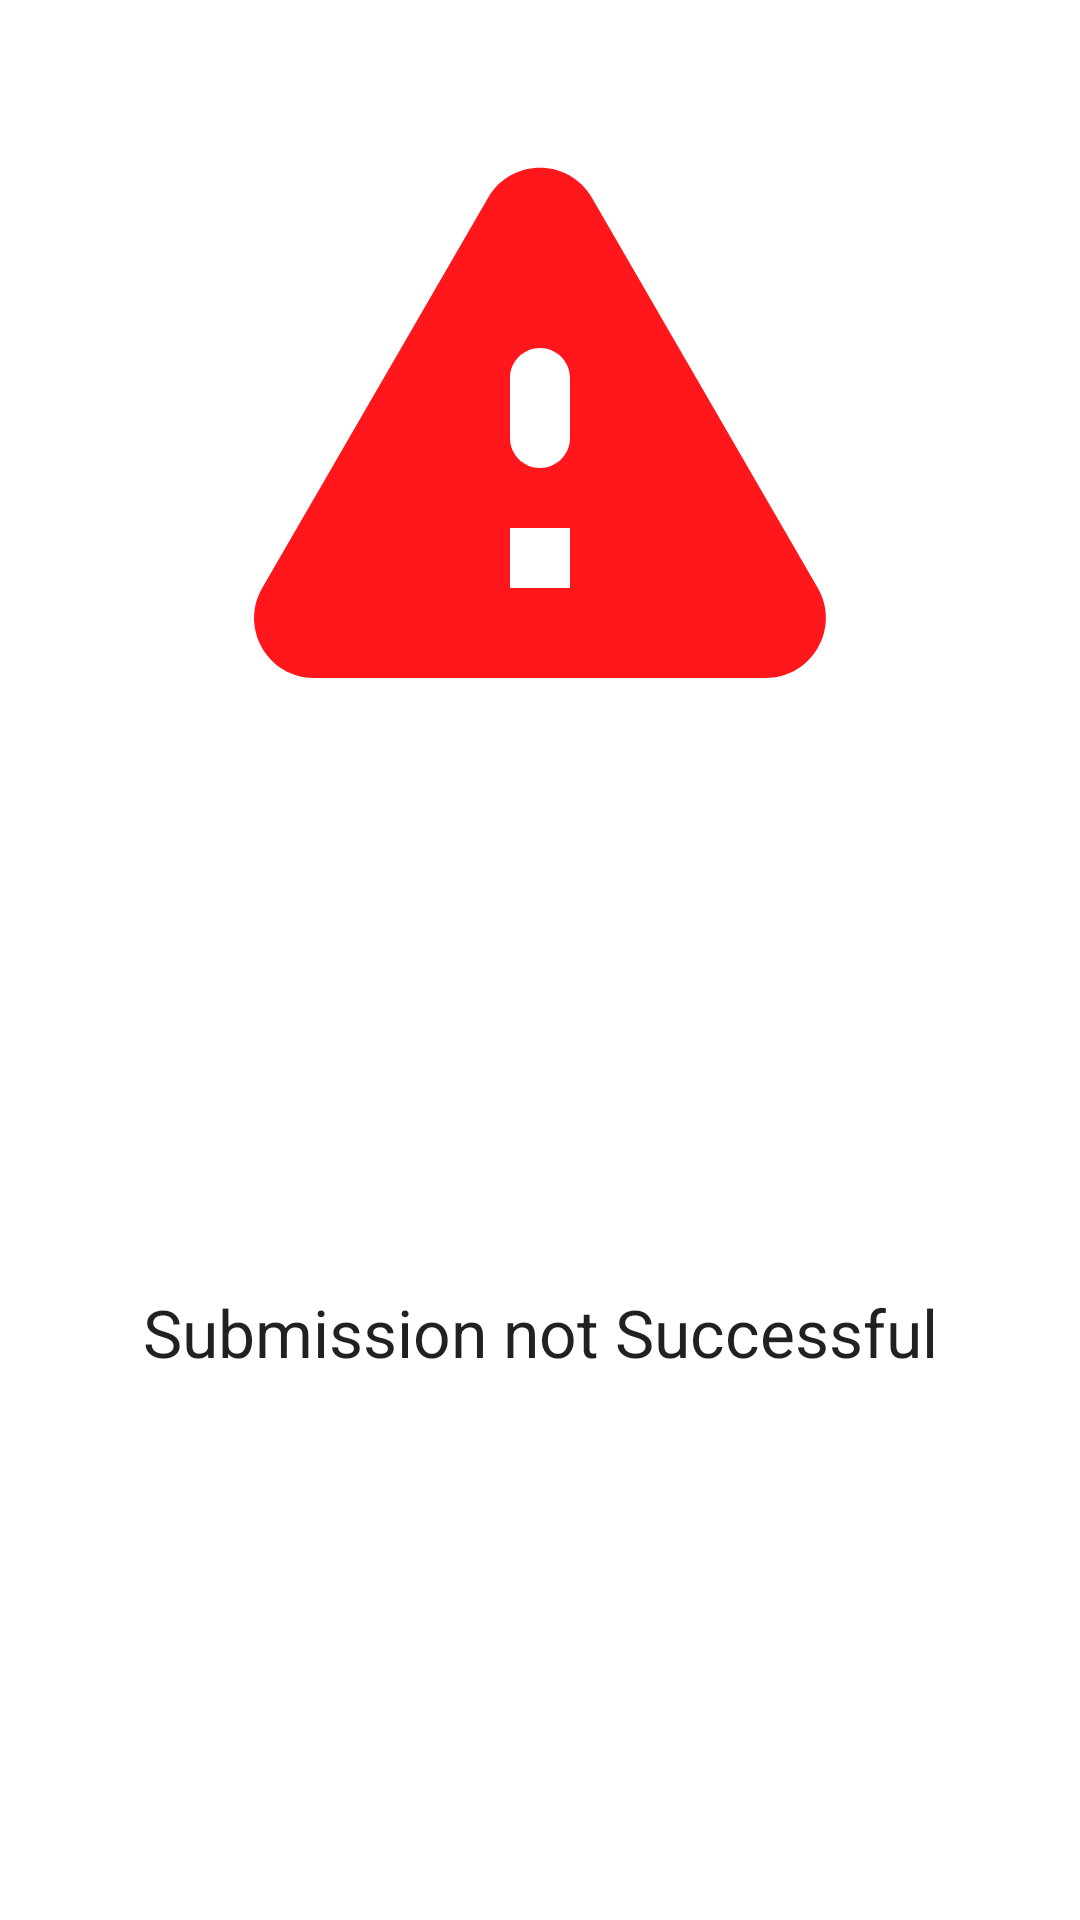

Produce the Android XML layout that renders to this screen, including the resource entries it uses.
<!-- AndroidManifest.xml: application theme AppTheme -->
<!-- res/layout/layout_submission_unsuccessful.xml -->
<?xml version="1.0" encoding="utf-8"?>
<androidx.constraintlayout.widget.ConstraintLayout xmlns:android="http://schemas.android.com/apk/res/android"
    xmlns:app="http://schemas.android.com/apk/res-auto"
    android:layout_width="match_parent"
    android:layout_height="wrap_content"
    android:background="@android:color/white">

    <ImageView
        android:id="@+id/image"
        android:layout_width="wrap_content"
        android:layout_height="wrap_content"
        android:layout_marginTop="16dp"
        android:contentDescription="@string/desc_submission_unsuccessful"
        android:src="@drawable/ic_round_warning"
        app:layout_constraintEnd_toEndOf="parent"
        app:layout_constraintStart_toStartOf="parent"
        app:layout_constraintTop_toTopOf="parent" />

    <TextView
        android:layout_width="wrap_content"
        android:layout_height="wrap_content"
        android:layout_marginTop="8dp"
        android:layout_marginBottom="16dp"
        android:text="@string/text_submission_not_successful"
        android:textAppearance="@style/TextAppearance.AppCompat.Large"
        app:layout_constraintBottom_toBottomOf="parent"
        app:layout_constraintEnd_toEndOf="parent"
        app:layout_constraintStart_toStartOf="parent"
        app:layout_constraintTop_toBottomOf="@id/image" />
</androidx.constraintlayout.widget.ConstraintLayout>
<!-- resources referenced by this layout -->
<resources>
  <!-- drawable ic_round_warning (drawable) -->
  <vector android:height="240dp" android:tint="#FF171C"
      android:viewportHeight="24" android:viewportWidth="24"
      android:width="240dp" xmlns:android="http://schemas.android.com/apk/res/android">
      <path android:fillColor="@android:color/white" android:pathData="M4.47,21h15.06c1.54,0 2.5,-1.67 1.73,-3L13.73,4.99c-0.77,-1.33 -2.69,-1.33 -3.46,0L2.74,18c-0.77,1.33 0.19,3 1.73,3zM12,14c-0.55,0 -1,-0.45 -1,-1v-2c0,-0.55 0.45,-1 1,-1s1,0.45 1,1v2c0,0.55 -0.45,1 -1,1zM13,18h-2v-2h2v2z"/>
  </vector>
  <string name="desc_submission_unsuccessful">submission unsuccessful image</string>
  <string name="text_submission_not_successful">Submission not Successful</string>
  <style name="AppTheme" parent="Theme.MaterialComponents.Light.DarkActionBar">
          
          <item name="colorPrimary">@color/colorPrimary</item>
          <item name="colorPrimaryDark">@color/colorPrimaryDark</item>
          <item name="colorAccent">@color/colorAccent</item>
          <item name="snackbarStyle">@style/SnackBarStyle</item>
          <item name="android:windowBackground">@drawable/bg_main</item>
      </style>
  <color name="colorPrimary">#171517</color>
  <color name="colorPrimaryDark">#0E0D0E</color>
  <color name="colorAccent">#03DAC5</color>
  <style name="SnackBarStyle" parent="Widget.MaterialComponents.Snackbar.FullWidth" />
</resources>
